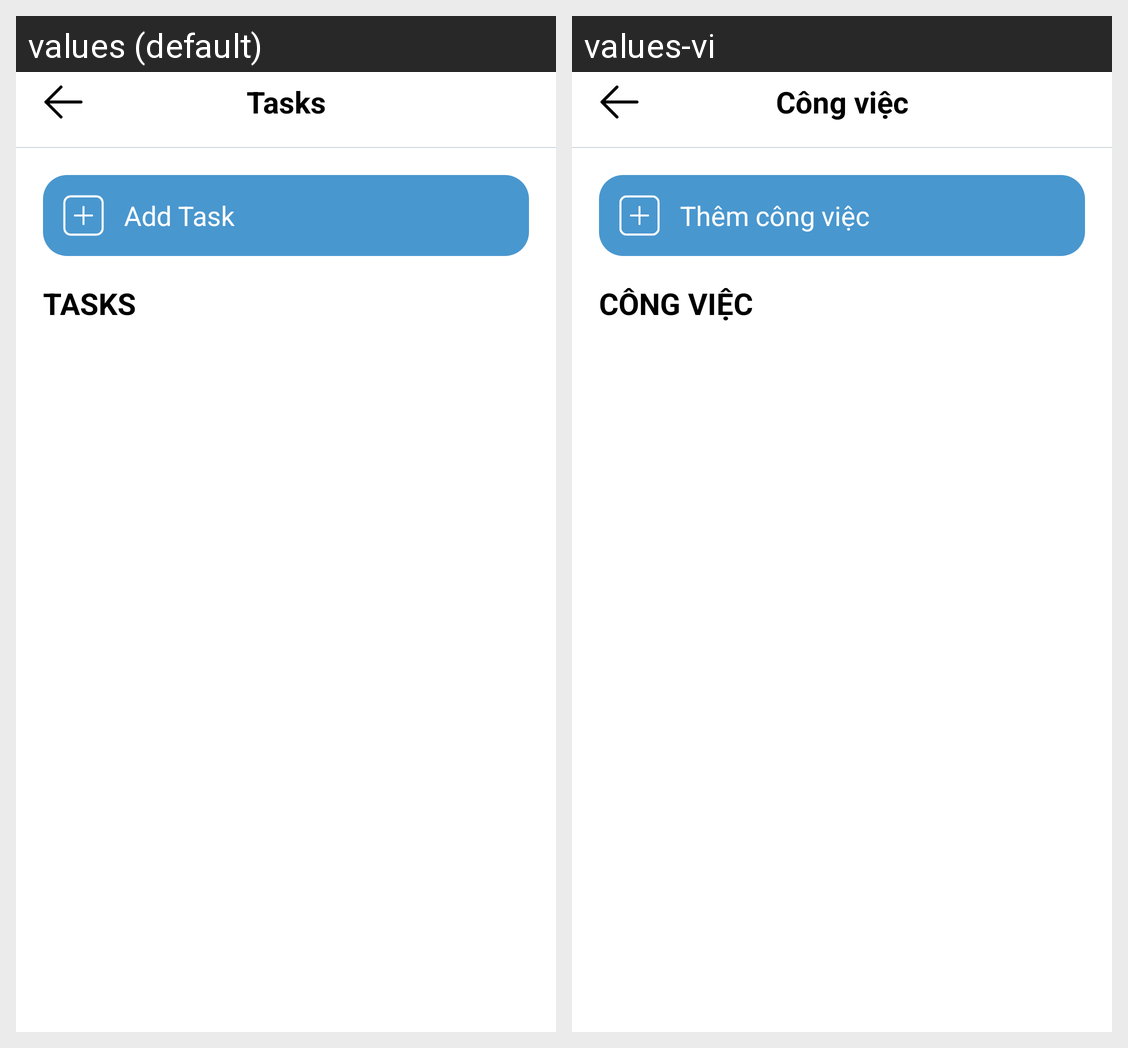

Translations of the strings shown on this Android screen, per locale in the grid:
Android screen res/layout/fragment_task.xml rendered under 2 locales, left to right: values (default), values-vi. Device: Nexus 5 (rendered at 1080×1920; each locale shown at half size, 540×960, under a caption strip naming it); theme Theme.MyTodoApp.
Strings drawn on this screen, with the default value and each locale's value (text and hints the layout hard-codes, and strings that could not be matched under every locale, appear in the picture but are not listed):

tasks_lower_case
  values: Tasks
  values-vi: Công việc

add_task
  values: Add Task
  values-vi: Thêm công việc

tasks_upper_case
  values: TASKS
  values-vi: CÔNG VIỆC
